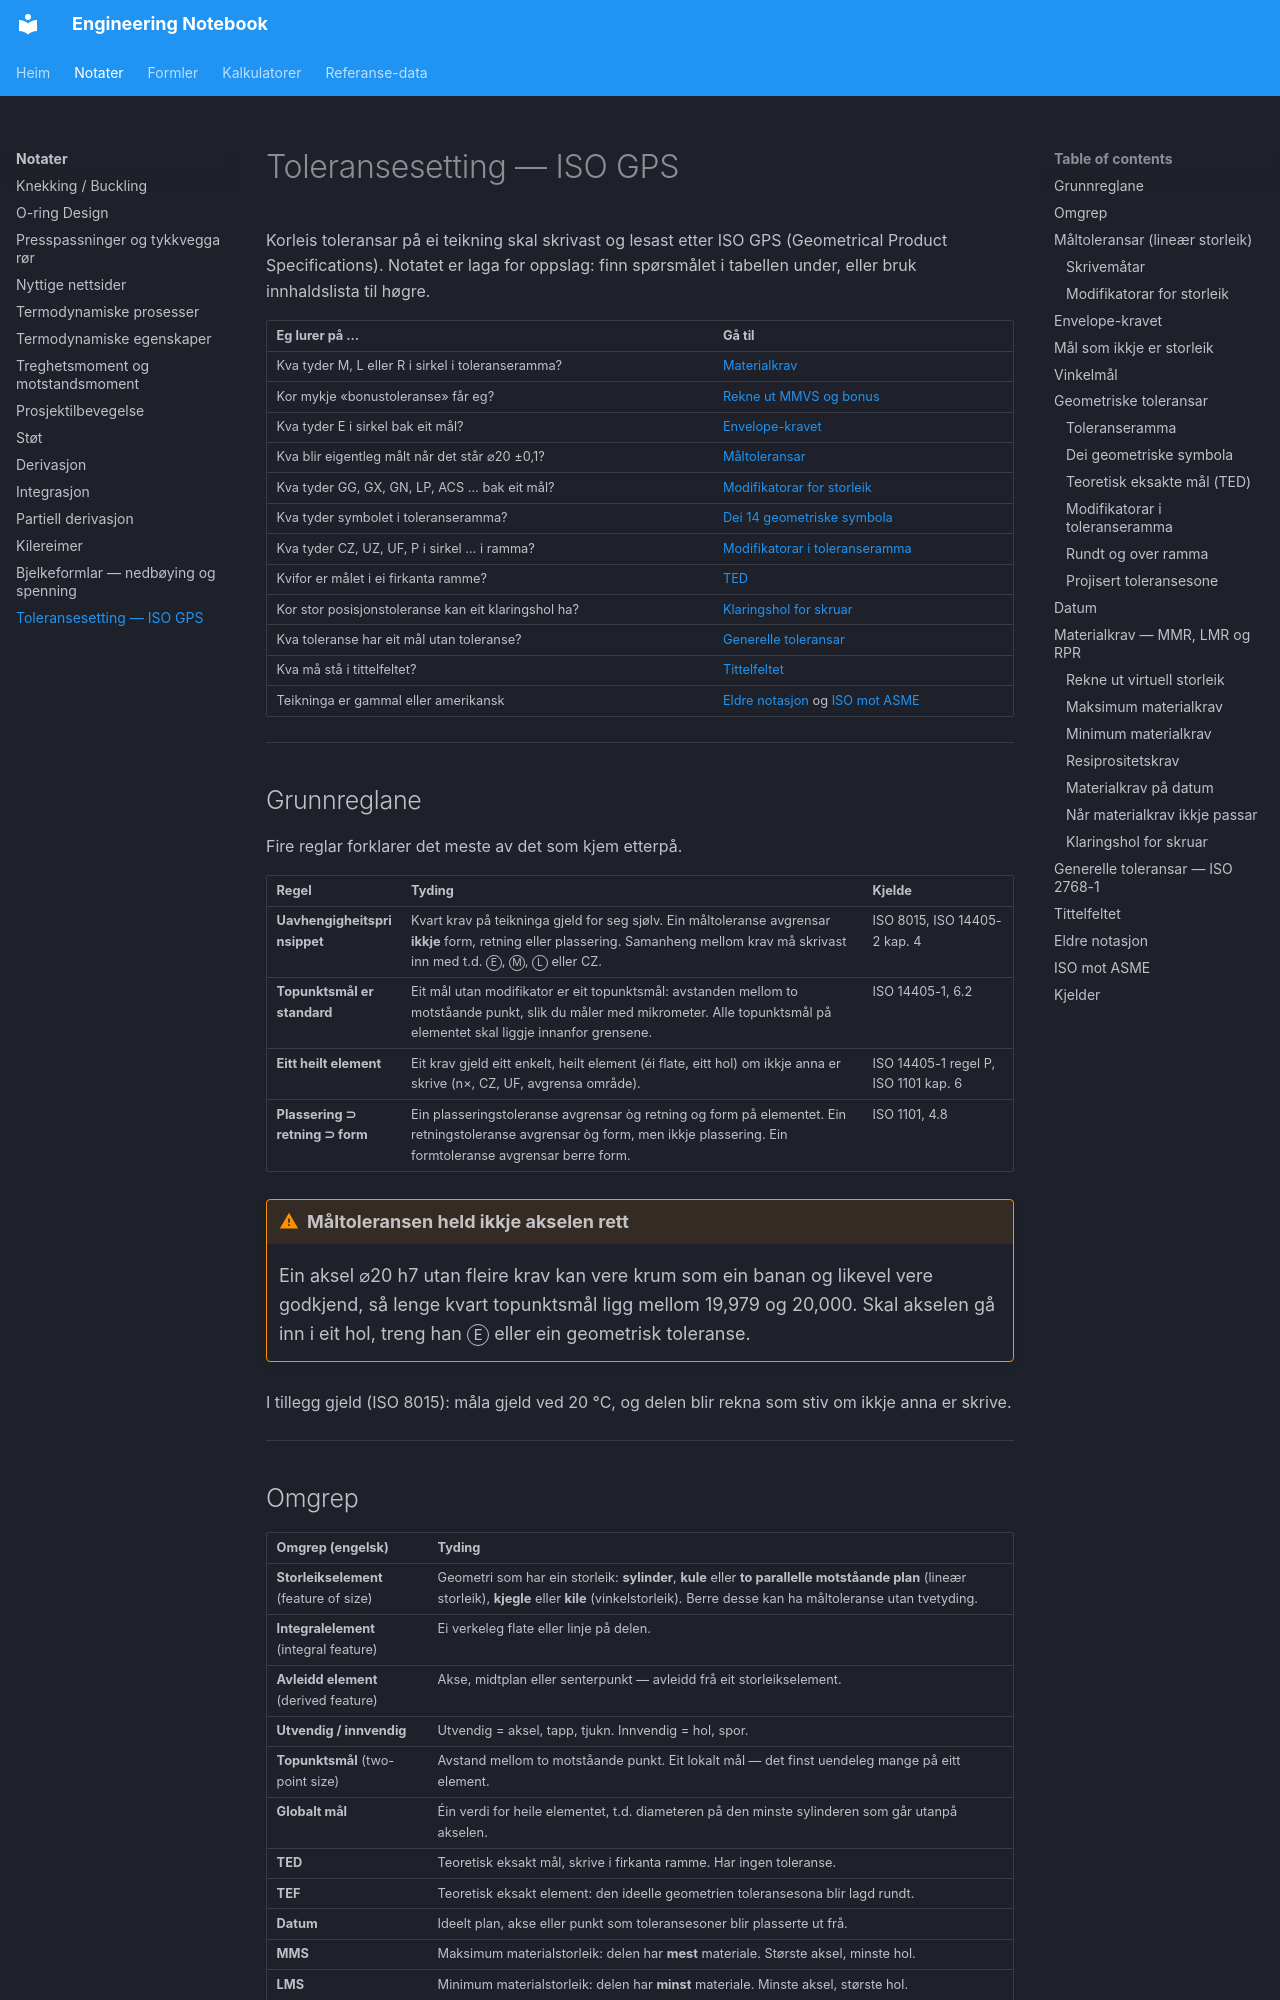

repository: kristiantorvik/Engineering-Notebook · page: notes/toleransesetting/index.html · generator: mkdocs

---
title: Toleransesetting — ISO GPS
summary: Oppslagsverk for toleransesetting etter ISO GPS — måltoleransar, envelope-krav, geometriske toleransar, datum, materialkrav (MMR / LMR / RPR) og generelle toleransar, med symbol, reknereglar og døme.
tags:
  - Toleranser
  - Maskinering
  - CNC
  - Engineering
type: notat
search_words: toleranse, toleransar, toleranser, toleransesetting, GPS, GD&T, GDT, geometrisk toleranse, form og beliggenhet, form og plassering, materialkondisjon, materialkrav, maksimum material, minimum material, MMC, LMC, MMR, LMR, RPR, MMS, LMS, MMVS, MMVC, LMVS, LMVC, virtuell tilstand, virtual condition, bonustoleranse, bonus tolerance, resiprositet, reciprocity, envelope, hylsterkrav, omhyllingskrav, Taylor, uavhengighetsprinsipp, independency, topunktsmål, two-point size, datum, referanse, TED, teoretisk eksakt mål, basismål, toleranseramme, feature control frame, tolerance indicator, posisjon, position, retthet, rettheit, flathet, planhet, rundhet, sylindrisitet, profil, parallellitet, vinkelrett, perpendicularity, koaksialitet, konsentrisitet, symmetri, kast, run-out, totalkast, CZ, SZ, UZ, OZ, UF, ACS, SCS, GG, GX, GN, LP, generelle toleransar, ISO 2768, ISO 2768-m, ISO 2768-mK, ISO 1101, ISO 14405, ISO 2692, ISO 8015, ISO 5459, ISO 286, ISO 22081, ASME Y14.5, RFS, projisert toleransesone, klaringshol
updated: 2026-11-14
---

# Toleransesetting — ISO GPS

Korleis toleransar på ei teikning skal skrivast og lesast etter ISO GPS (Geometrical Product Specifications). Notatet er laga for oppslag: finn spørsmålet i tabellen under, eller bruk innhaldslista til høgre.

| Eg lurer på …                                                    | Gå til                                                             |
| ---------------------------------------------------------------- | ------------------------------------------------------------------ |
| Kva tyder M, L eller R i sirkel i toleranseramma?                | [Materialkrav](#materialkrav-mmr-lmr-og-rpr)                       |
| Kor mykje «bonustoleranse» får eg?                               | [Rekne ut MMVS og bonus](#rekne-ut-virtuell-storleik)              |
| Kva tyder E i sirkel bak eit mål?                                | [Envelope-kravet](#envelope-kravet)                                |
| Kva blir eigentleg målt når det står ⌀20 ±0,1?                   | [Måltoleransar](#maltoleransar-liner-storleik)                    |
| Kva tyder GG, GX, GN, LP, ACS … bak eit mål?                     | [Modifikatorar for storleik](#modifikatorar-for-storleik)          |
| Kva tyder symbolet i toleranseramma?                             | [Dei 14 geometriske symbola](#dei-geometriske-symbola)             |
| Kva tyder CZ, UZ, UF, P i sirkel … i ramma?                      | [Modifikatorar i toleranseramma](#modifikatorar-i-toleranseramma)  |
| Kvifor er målet i ei firkanta ramme?                             | [TED](#teoretisk-eksakte-mal-ted)                                  |
| Kor stor posisjonstoleranse kan eit klaringshol ha?              | [Klaringshol for skruar](#klaringshol-for-skruar)                  |
| Kva toleranse har eit mål utan toleranse?                        | [Generelle toleransar](#generelle-toleransar-iso-2768-1)           |
| Kva må stå i tittelfeltet?                                       | [Tittelfeltet](#tittelfeltet)                                      |
| Teikninga er gammal eller amerikansk                             | [Eldre notasjon](#eldre-notasjon) og [ISO mot ASME](#iso-mot-asme) |

---
